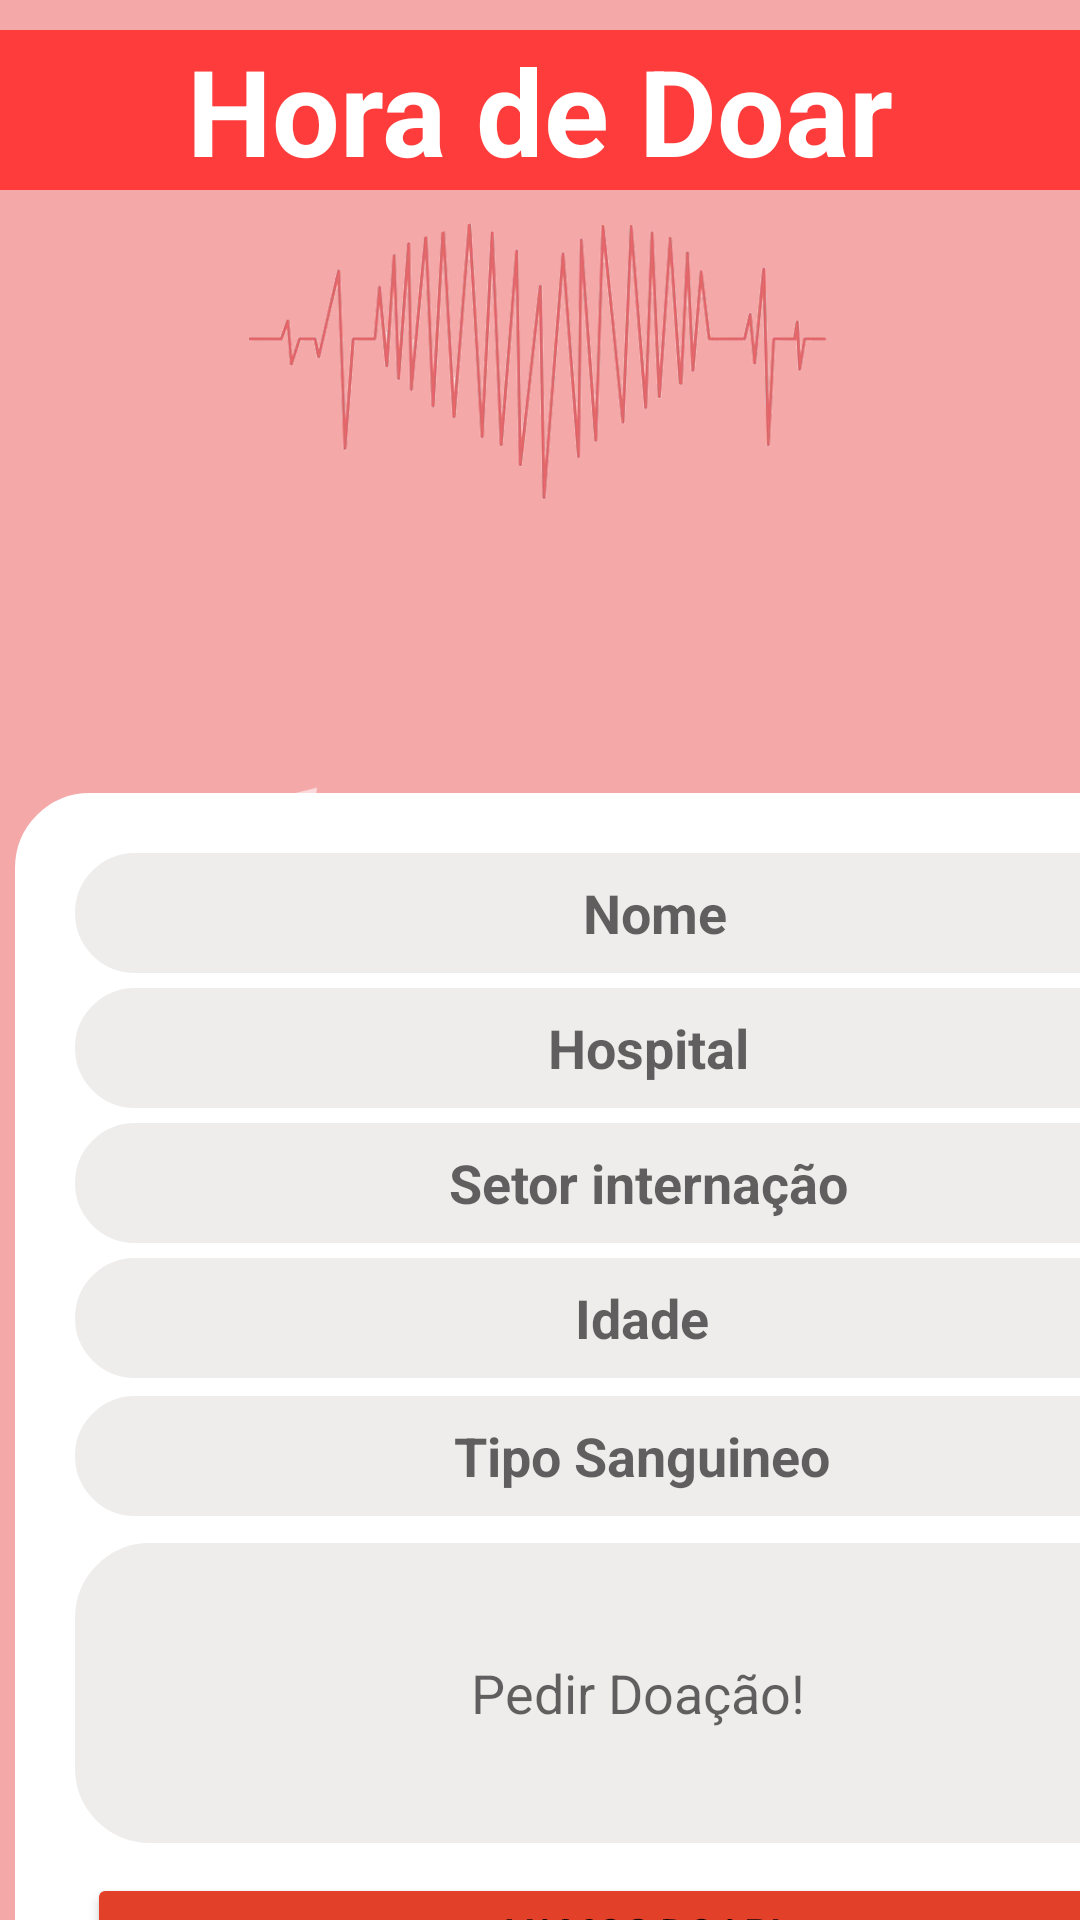

Android layout source for this screen:
<!-- AndroidManifest.xml: application theme Theme.HoraDeDoar20 -->
<!-- res/layout/activity_pedir_doacao.xml -->
<?xml version="1.0" encoding="utf-8"?>
<LinearLayout xmlns:android="http://schemas.android.com/apk/res/android"
    xmlns:tools="http://schemas.android.com/tools"
    xmlns:app="http://schemas.android.com/apk/res-auto"
    android:layout_width="match_parent"
    android:layout_height="match_parent"
    android:orientation="vertical"
    android:background="#F4A8A8"
    tools:context=".pedirdoacao">

    <RelativeLayout
        android:layout_width="match_parent"
        android:layout_height="wrap_content">

        <TextView
            android:layout_width="match_parent"
            android:layout_height="wrap_content"
            android:text="Hora de Doar"
            android:gravity="center"
            android:textSize="40dp"
            android:layout_marginTop="10dp"
            android:textColor="@color/white"
            android:textStyle="bold"
            android:backgroundTint="#FF3C3C"
            android:background="@color/black"
            tools:ignore="HardcodedText,SpUsage" />


        <ImageButton
            android:layout_width="match_parent"
            android:layout_height="wrap_content"
            android:layout_marginStart="2dp"
            android:layout_marginTop="12dp"
            android:layout_marginEnd="350dp"
            android:backgroundTint="@color/white"
            android:padding="10dp"
            android:src="@drawable/setavoltar"
            android:background="@drawable/stroke"
            tools:ignore="ContentDescription,SpeakableTextPresentCheck,TouchTargetSizeCheck" />

    </RelativeLayout>

    <ImageView
        android:layout_width="300dp"
        android:layout_height="200dp"
        android:layout_gravity="center"
        android:layout_marginStart="20dp"
        android:layout_marginTop="1dp"
        android:layout_marginEnd="20dp"
        android:src="@drawable/icone"
        tools:ignore="ContentDescription,ImageContrastCheck" />

    <RelativeLayout
        android:layout_width="400dp"
        android:layout_height="400dp"
        android:layout_marginStart="5dp"
        android:background="@drawable/stroke"
        android:backgroundTint="@color/white"
        tools:ignore="ExtraText">
        <TextView
            android:layout_width="400dp"
            android:layout_height="450dp"
            android:backgroundTint="@color/white"
            android:layout_marginTop="20dp"
            android:layout_marginStart="20dp"
            android:layout_marginEnd="20dp"
            android:layout_gravity="center"
            android:background="@color/white"/>
        />

        <EditText
            android:layout_width="400dp"
            android:layout_height="40dp"
            android:layout_marginStart="20dp"
            android:layout_marginTop="20dp"
            android:layout_marginEnd="2dp"
            android:layout_marginBottom="20dp"
            android:background="@drawable/stroke"
            android:backgroundTint="#EFECEC"
            android:gravity="center"
            android:hint="  Nome"
            android:lineBreakWordStyle="none"
            android:textStyle="bold"
            tools:ignore="Autofill,HardcodedText,TextContrastCheck,TextFields,TouchTargetSizeCheck,UnusedAttribute" />

        <EditText
            android:layout_width="400dp"
            android:layout_height="40dp"
            android:layout_marginStart="20dp"
            android:layout_marginTop="65dp"
            android:layout_marginEnd="2dp"
            android:layout_marginBottom="20dp"
            android:background="@drawable/stroke"
            android:backgroundTint="#EFECEC"
            android:gravity="center"
            android:hint=" Hospital"
            android:lineBreakWordStyle="none"
            android:textStyle="bold"
            tools:ignore="Autofill,HardcodedText,TextContrastCheck,TextFields,TouchTargetSizeCheck,UnusedAttribute" />

        <EditText
            android:layout_width="400dp"
            android:layout_height="40dp"
            android:layout_marginStart="20dp"
            android:layout_marginTop="110dp"
            android:layout_marginEnd="2dp"
            android:layout_marginBottom="20dp"
            android:background="@drawable/stroke"
            android:backgroundTint="#EFECEC"
            android:gravity="center"
            android:hint=" Setor internação"
            android:lineBreakWordStyle="none"
            android:textStyle="bold"
            tools:ignore="Autofill,HardcodedText,TextContrastCheck,TextFields,TouchTargetSizeCheck,UnusedAttribute" />

        <EditText
            android:layout_width="400dp"
            android:layout_height="40dp"
            android:layout_marginStart="20dp"
            android:layout_marginTop="155dp"
            android:layout_marginEnd="2dp"
            android:layout_marginBottom="20dp"
            android:background="@drawable/stroke"
            android:backgroundTint="#EFECEC"
            android:gravity="center"
            android:hint="Idade"
            android:lineBreakWordStyle="none"
            android:textStyle="bold"
            tools:ignore="Autofill,HardcodedText,TextFields,TouchTargetSizeCheck,UnusedAttribute,TextContrastCheck" />

        <EditText
            android:layout_width="400dp"
            android:layout_height="40dp"
            android:layout_marginStart="20dp"
            android:layout_marginTop="201dp"
            android:layout_marginEnd="2dp"
            android:layout_marginBottom="20dp"
            android:background="@drawable/stroke"
            android:backgroundTint="#EFECEC"
            android:gravity="center"
            android:hint="Tipo Sanguineo"
            android:textStyle="bold"
            tools:ignore="Autofill,HardcodedText,TextContrastCheck,TextFields,TouchTargetSizeCheck" />

        <EditText
            android:layout_width="400dp"
            android:layout_height="100dp"
            android:layout_marginStart="20dp"
            android:layout_marginTop="250dp"
            android:layout_marginEnd="5dp"
            android:background="@drawable/stroke"
            android:backgroundTint="#EFECEC"
            android:gravity="center"
            android:hint="Pedir Doação!"
            android:maxLines="7"
            tools:ignore="Autofill,HardcodedText,TextContrastCheck,TextFields" />

        <Button
            android:layout_width="500dp"
            android:layout_height="40dp"
            android:layout_marginStart="24dp"
            android:layout_marginTop="360dp"
            android:layout_marginEnd="5dp"
            android:backgroundTint="#E3402A"
            android:text="Vamos Doar!"
            tools:ignore="HardcodedText,TextContrastCheck,TouchTargetSizeCheck,VisualLintButtonSize" />
    </RelativeLayout>

</LinearLayout>
<!-- resources referenced by this layout -->
<resources>
  <color name="black">#FF000000</color>
  <color name="white">#FFFFFFFF</color>
  <!-- drawable icone: png bitmap (drawable, 96906 bytes) -->
  <!-- drawable setavoltar (drawable) -->
  <?xml version="1.0" encoding="utf-8"?>
  <selector xmlns:android="http://schemas.android.com/apk/res/android">
      <vector android:autoMirrored="true" android:height="24dp"
          android:tint="#000000" android:viewportHeight="24"
          android:viewportWidth="24" android:width="24dp" xmlns:android="http://schemas.android.com/apk/res/android">
          <path android:fillColor="@android:color/white" android:pathData="M19,7v4H5.83l3.58,-3.59L8,6l-6,6 6,6 1.41,-1.41L5.83,13H21V7z"/>
      </vector>
  </selector>
  <!-- drawable stroke (drawable) -->
  <?xml version="1.0" encoding="utf-8"?>
  <shape xmlns:android="http://schemas.android.com/apk/res/android">
  
      <stroke
          android:width="10dp"
          android:color="@color/white"/>
  
      <corners android:radius="20dp"/>
  
  </shape>
  <style name="Theme.HoraDeDoar20" parent="Theme.MaterialComponents.DayNight.DarkActionBar">
          
          <item name="colorPrimary">@color/purple_500</item>
          <item name="colorPrimaryVariant">@color/purple_700</item>
          <item name="colorOnPrimary">@color/white</item>
          
          <item name="colorSecondary">@color/teal_200</item>
          <item name="colorSecondaryVariant">@color/teal_700</item>
          <item name="colorOnSecondary">@color/black</item>
          
          <item name="android:statusBarColor">?attr/colorPrimaryVariant</item>
          
      </style>
  <color name="purple_500">#FF6200EE</color>
  <color name="purple_700">#FF3700B3</color>
  <color name="teal_200">#FF03DAC5</color>
  <color name="teal_700">#FF018786</color>
</resources>
